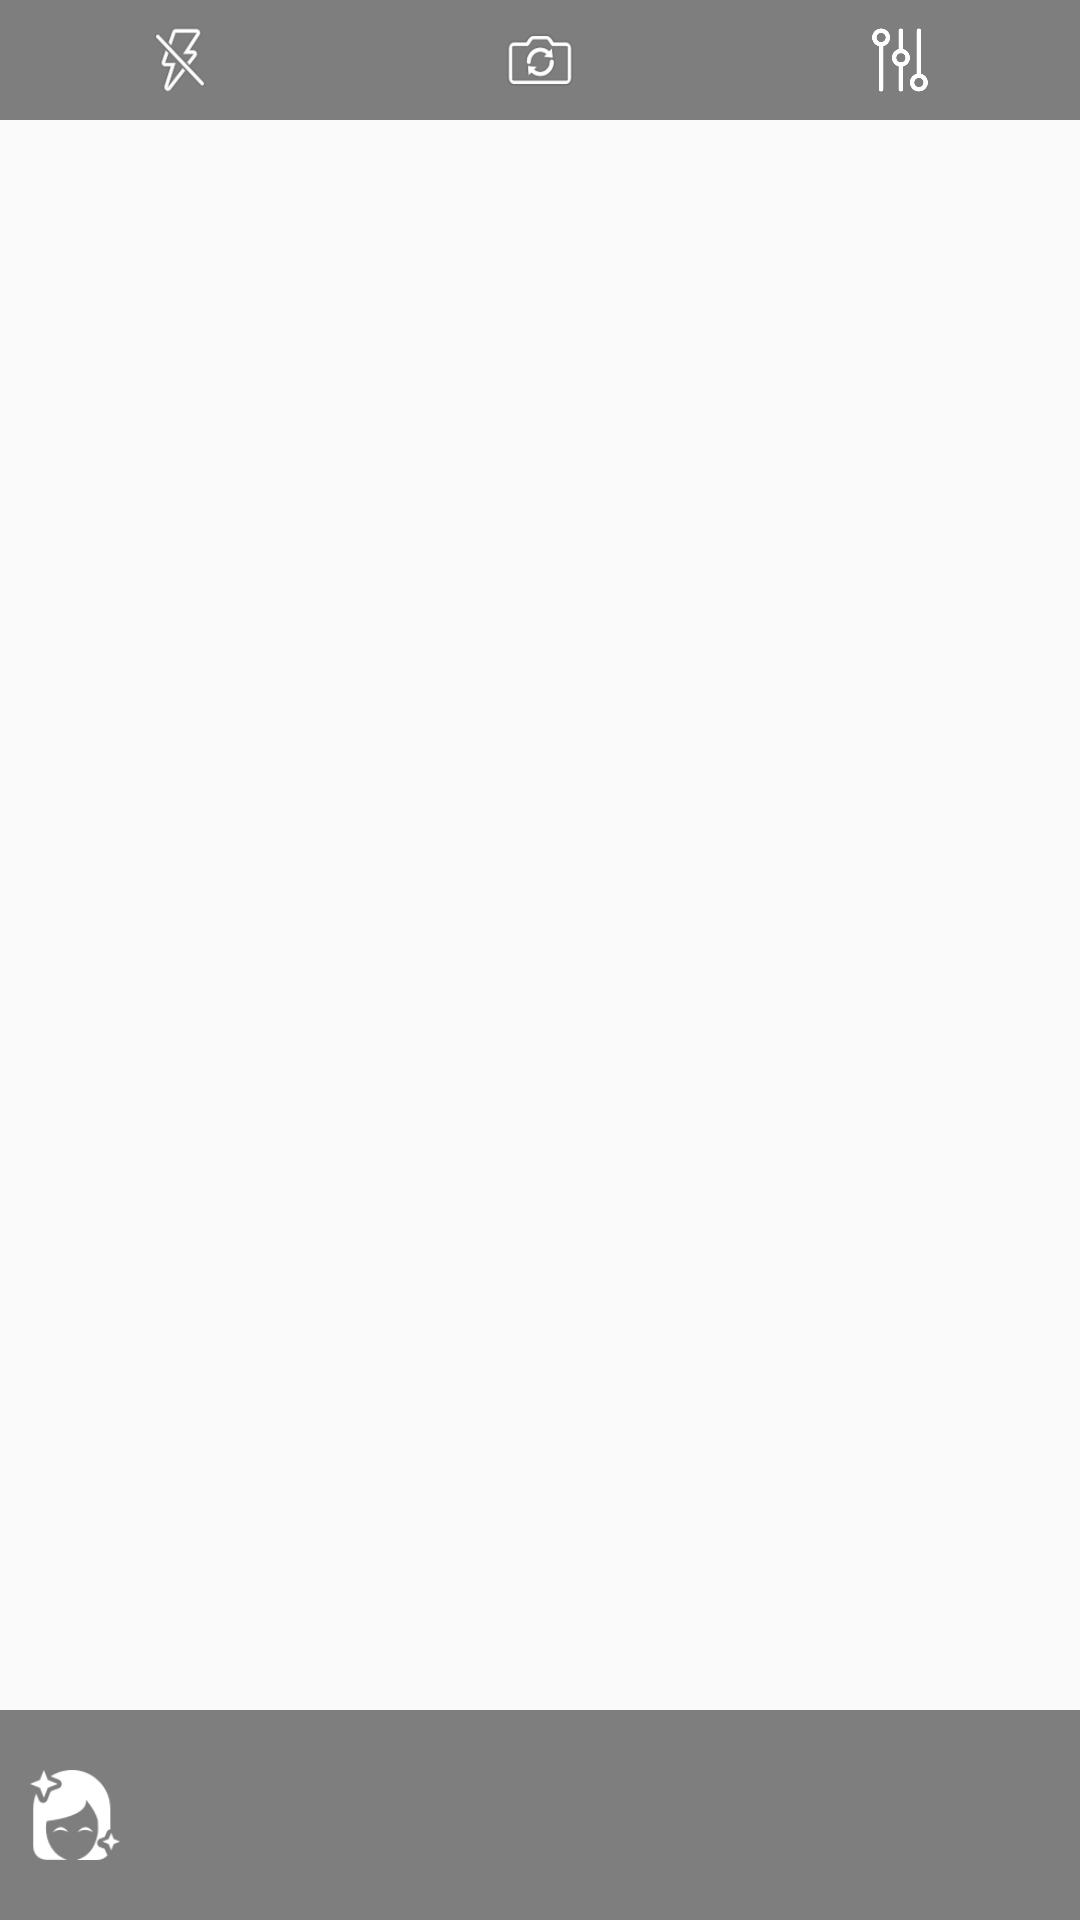

Android layout source for this screen:
<!-- AndroidManifest.xml: application theme AppTheme -->
<!-- res/layout/camera_filter_layout.xml -->
<?xml version="1.0" encoding="utf-8"?>
<RelativeLayout xmlns:android="http://schemas.android.com/apk/res/android"
    android:layout_width="match_parent"
    android:layout_height="match_parent">

    <LinearLayout
        android:id="@+id/top_rl"
        android:layout_width="match_parent"
        android:layout_height="40dp"
        android:background="#7f000000">

        <ImageView
            android:id="@+id/flash_iv"
            android:layout_width="24dp"
            android:layout_height="24dp"
            android:layout_gravity="center"
            android:layout_weight="1"
            android:src="@drawable/camera_icon_flashlight_off" />

        <ImageView
            android:id="@+id/switch_iv"
            android:layout_width="24dp"
            android:layout_height="24dp"
            android:layout_gravity="center"
            android:layout_weight="1"
            android:src="@drawable/camera_icon_camera" />

        <ImageView
            android:id="@+id/menu_iv"
            android:layout_width="24dp"
            android:layout_height="24dp"
            android:layout_gravity="center"
            android:layout_weight="1"
            android:src="@drawable/camera_icon_menu" />

    </LinearLayout>

    <RelativeLayout
        android:id="@+id/bottom_rl"
        android:layout_width="match_parent"
        android:layout_height="wrap_content"
        android:layout_alignParentBottom="true"
        android:background="#7f000000">

        <ImageView
            android:id="@+id/beauty_tv"
            android:layout_width="30dp"
            android:layout_height="30dp"
            android:layout_centerVertical="true"
            android:layout_marginLeft="10dp"
            android:src="@drawable/camera_icon_beauty_on" />


        <ImageView
            android:id="@+id/record_iv"
            android:layout_width="50dp"
            android:layout_height="50dp"
            android:layout_centerHorizontal="true"
            android:layout_centerVertical="true"
            android:layout_marginBottom="10dp"
            android:layout_marginTop="10dp"
            android:src="@drawable/camera_state" />

        <TextView
            android:id="@+id/record_tv"
            android:layout_width="50dp"
            android:layout_height="50dp"
            android:layout_centerHorizontal="true"
            android:layout_centerVertical="true"
            android:layout_marginBottom="10dp"
            android:layout_marginTop="10dp"
            android:gravity="center"
            android:textColor="@android:color/white"
            android:textSize="20sp" />

        <LinearLayout
            android:layout_width="match_parent"
            android:layout_height="wrap_content"
            android:layout_toRightOf="@id/record_iv"
            android:orientation="horizontal"
            android:layout_centerVertical="true">

            <Space
                android:layout_width="0dp"
                android:layout_height="wrap_content"
                android:layout_weight="1"/>

            <ImageView
                android:id="@+id/delete_iv"
                android:layout_width="30dp"
                android:layout_height="30dp"
                android:src="@drawable/camera_icon_delete"
                android:layout_gravity="center_vertical"
                android:visibility="gone" />

            <Space
                android:layout_width="0dp"
                android:layout_height="wrap_content"
                android:layout_weight="1"/>

            <ImageView
                android:id="@+id/next_iv"
                android:layout_width="30dp"
                android:layout_height="30dp"
                android:layout_gravity="center_vertical"
                android:src="@drawable/camera_icon_selected"
                android:visibility="gone" />

            <Space
                android:layout_width="0dp"
                android:layout_height="wrap_content"
                android:layout_weight="1"/>

        </LinearLayout>
    </RelativeLayout>

</RelativeLayout>
<!-- resources referenced by this layout -->
<resources>
  <!-- drawable camera_icon_beauty_on: png bitmap (drawable-hdpi, 2872 bytes) -->
  <!-- drawable camera_icon_camera: png bitmap (drawable-hdpi, 4045 bytes) -->
  <!-- drawable camera_icon_delete: png bitmap (drawable-hdpi, 780 bytes) -->
  <!-- drawable camera_icon_flashlight_off: png bitmap (drawable-hdpi, 5034 bytes) -->
  <!-- drawable camera_icon_menu: png bitmap (drawable-hdpi, 3585 bytes) -->
  <!-- drawable camera_icon_selected: png bitmap (drawable-hdpi, 1204 bytes) -->
  <!-- drawable camera_state (drawable) -->
  <?xml version="1.0" encoding="utf-8"?>
  <level-list xmlns:android="http://schemas.android.com/apk/res/android">
      <item android:maxLevel="1" android:drawable="@drawable/camera_icon_recording" />
      <item android:maxLevel="2" android:drawable="@drawable/camera_icon_pause" />
  </level-list>
  <style name="AppTheme" parent="Theme.AppCompat.Light.DarkActionBar">
          
          <item name="colorPrimary">@color/colorPrimary</item>
          <item name="colorPrimaryDark">@color/colorPrimaryDark</item>
          <item name="colorAccent">@color/colorAccent</item>
      </style>
  <!-- drawable camera_icon_recording: png bitmap (drawable-hdpi, 1804 bytes) -->
  <!-- not gathered from this repository: default colours our renderer supplied (Android Studio template values) -->
  <color name="colorPrimary">#FF6200EE</color>
  <color name="colorPrimaryDark">#FF3700B3</color>
  <color name="colorAccent">#FF03DAC5</color>
</resources>
